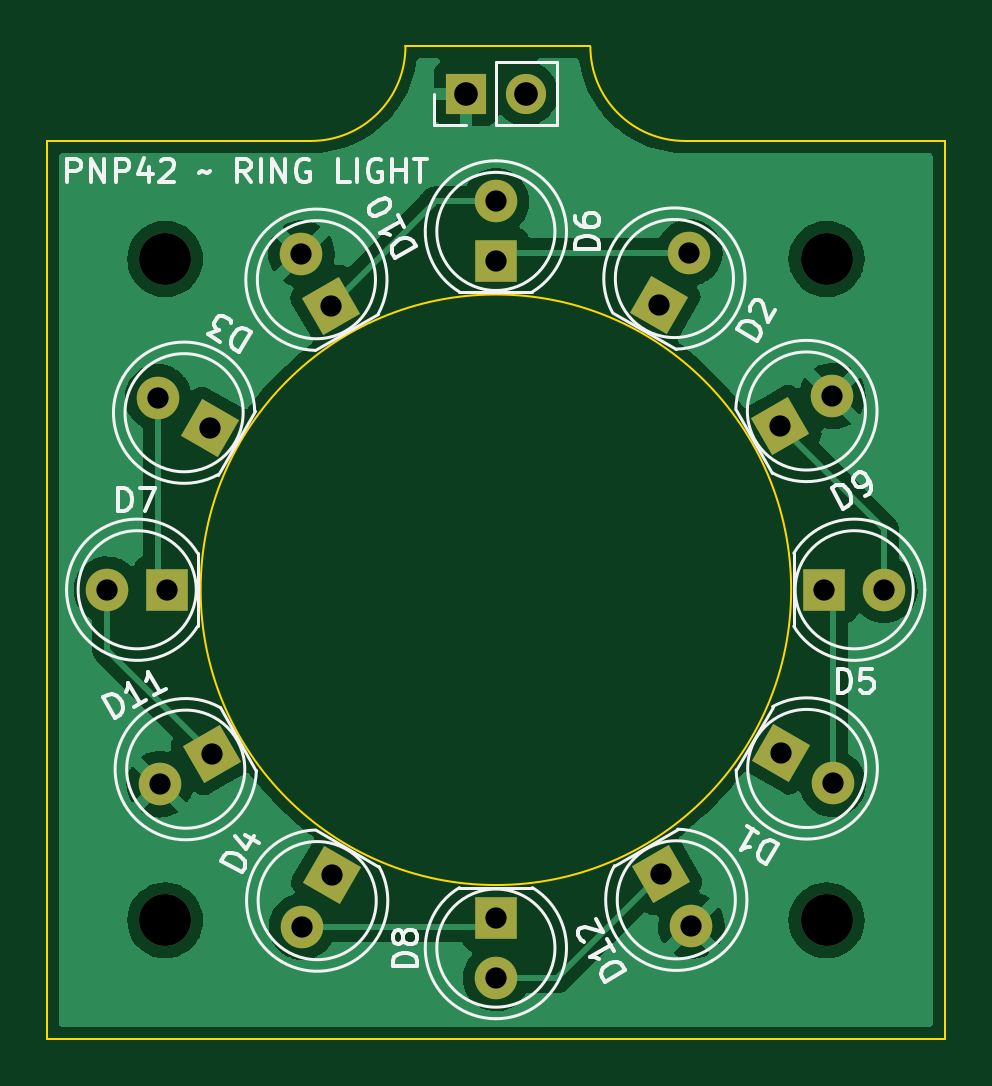
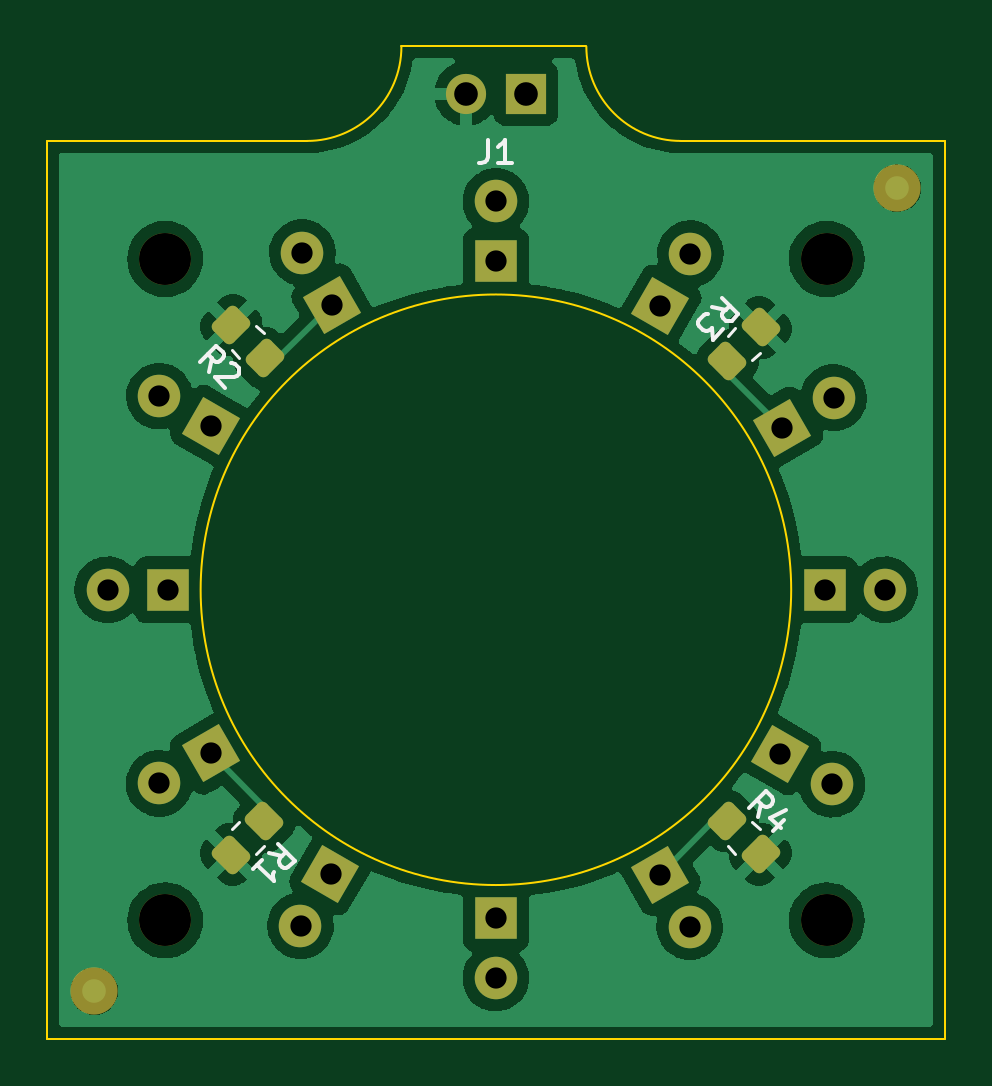
Circuit board: 11 layer files. Board 38.0 x 42.0 mm.
- bottom_copper: Ring_Light_PCB-B_Cu.gbl (77374 bytes)
- bottom_mask: Ring_Light_PCB-B_Mask.gbs (3771 bytes)
- paste: Ring_Light_PCB-B_Paste.gbp (1719 bytes)
- bottom_silk: Ring_Light_PCB-B_Silkscreen.gbo (6898 bytes)
- outline: Ring_Light_PCB-Edge_Cuts.gm1 (1025 bytes)
- top_copper: Ring_Light_PCB-F_Cu.gtl (55200 bytes)
- top_mask: Ring_Light_PCB-F_Mask.gts (2454 bytes)
- paste: Ring_Light_PCB-F_Paste.gtp (464 bytes)
- top_silk: Ring_Light_PCB-F_Silkscreen.gto (18262 bytes)
- drill: Ring_Light_PCB-NPTH.drl (407 bytes)
- drill: Ring_Light_PCB-PTH.drl (804 bytes)

=== bottom_copper: Ring_Light_PCB-B_Cu.gbl (77374 bytes, source omitted) ===
=== bottom_mask: Ring_Light_PCB-B_Mask.gbs (3771 bytes, source withheld) ===
=== paste: Ring_Light_PCB-B_Paste.gbp (1719 bytes, source withheld) ===
=== bottom_silk: Ring_Light_PCB-B_Silkscreen.gbo (6898 bytes, source omitted) ===
=== outline: Ring_Light_PCB-Edge_Cuts.gm1 ===
%TF.GenerationSoftware,KiCad,Pcbnew,(6.0.1-0)*%
%TF.CreationDate,2022-03-28T18:36:01+02:00*%
%TF.ProjectId,Ring_Light_PCB,52696e67-5f4c-4696-9768-745f5043422e,1.0*%
%TF.SameCoordinates,Original*%
%TF.FileFunction,Profile,NP*%
%FSLAX46Y46*%
G04 Gerber Fmt 4.6, Leading zero omitted, Abs format (unit mm)*
G04 Created by KiCad (PCBNEW (6.0.1-0)) date 2022-03-28 18:36:01*
%MOMM*%
%LPD*%
G01*
G04 APERTURE LIST*
%TA.AperFunction,Profile*%
%ADD10C,0.100000*%
%TD*%
G04 APERTURE END LIST*
D10*
X143500000Y-89000000D02*
G75*
G03*
X143500000Y-89000000I-12500000J0D01*
G01*
X123171573Y-70000000D02*
G75*
G03*
X127171573Y-66000000I0J4000000D01*
G01*
X139000000Y-70000000D02*
X150000000Y-70000000D01*
X150000000Y-108000000D02*
X112000000Y-108000000D01*
X127171573Y-66000000D02*
X135000000Y-66000000D01*
X135000000Y-66000000D02*
G75*
G03*
X139000000Y-70000000I4000000J0D01*
G01*
X150000000Y-70000000D02*
X150000000Y-108000000D01*
X112000000Y-70000000D02*
X123171573Y-70000000D01*
X112000000Y-108000000D02*
X112000000Y-70000000D01*
M02*

=== top_copper: Ring_Light_PCB-F_Cu.gtl (55200 bytes, source omitted) ===
=== top_mask: Ring_Light_PCB-F_Mask.gts ===
%TF.GenerationSoftware,KiCad,Pcbnew,(6.0.1-0)*%
%TF.CreationDate,2022-03-28T18:36:01+02:00*%
%TF.ProjectId,Ring_Light_PCB,52696e67-5f4c-4696-9768-745f5043422e,1.0*%
%TF.SameCoordinates,Original*%
%TF.FileFunction,Soldermask,Top*%
%TF.FilePolarity,Negative*%
%FSLAX46Y46*%
G04 Gerber Fmt 4.6, Leading zero omitted, Abs format (unit mm)*
G04 Created by KiCad (PCBNEW (6.0.1-0)) date 2022-03-28 18:36:01*
%MOMM*%
%LPD*%
G01*
G04 APERTURE LIST*
G04 Aperture macros list*
%AMRotRect*
0 Rectangle, with rotation*
0 The origin of the aperture is its center*
0 $1 length*
0 $2 width*
0 $3 Rotation angle, in degrees counterclockwise*
0 Add horizontal line*
21,1,$1,$2,0,0,$3*%
G04 Aperture macros list end*
%ADD10R,1.700000X1.700000*%
%ADD11O,1.700000X1.700000*%
%ADD12RotRect,1.800000X1.800000X210.000000*%
%ADD13C,1.800000*%
%ADD14C,2.200000*%
%ADD15RotRect,1.800000X1.800000X330.000000*%
%ADD16RotRect,1.800000X1.800000X240.000000*%
%ADD17RotRect,1.800000X1.800000X300.000000*%
%ADD18R,1.800000X1.800000*%
%ADD19RotRect,1.800000X1.800000X120.000000*%
%ADD20RotRect,1.800000X1.800000X150.000000*%
%ADD21RotRect,1.800000X1.800000X60.000000*%
%ADD22RotRect,1.800000X1.800000X30.000000*%
G04 APERTURE END LIST*
D10*
%TO.C,J1*%
X129725000Y-68000000D03*
D11*
X132265000Y-68000000D03*
%TD*%
D12*
%TO.C,D11*%
X118970000Y-95960000D03*
D13*
X116770295Y-97230000D03*
%TD*%
D14*
%TO.C,REF\u002A\u002A*%
X117000000Y-103000000D03*
%TD*%
D15*
%TO.C,D1*%
X143060000Y-95930000D03*
D13*
X145259705Y-97200000D03*
%TD*%
D16*
%TO.C,D4*%
X124070000Y-101060000D03*
D13*
X122800000Y-103259705D03*
%TD*%
D14*
%TO.C,REF\u002A\u002A*%
X145000000Y-103000000D03*
%TD*%
%TO.C,REF\u002A\u002A*%
X145000000Y-75000000D03*
%TD*%
D17*
%TO.C,D12*%
X138002500Y-101025818D03*
D13*
X139272500Y-103225523D03*
%TD*%
D18*
%TO.C,D5*%
X144900000Y-89000000D03*
D13*
X147440000Y-89000000D03*
%TD*%
D18*
%TO.C,D8*%
X131000000Y-102900000D03*
D13*
X131000000Y-105440000D03*
%TD*%
D19*
%TO.C,D10*%
X124037500Y-76974182D03*
D13*
X122767500Y-74774477D03*
%TD*%
D18*
%TO.C,D6*%
X131000000Y-75100000D03*
D13*
X131000000Y-72560000D03*
%TD*%
D20*
%TO.C,D3*%
X118900000Y-82140000D03*
D13*
X116700295Y-80870000D03*
%TD*%
D14*
%TO.C,REF\u002A\u002A*%
X117000000Y-75000000D03*
%TD*%
D21*
%TO.C,D2*%
X137922500Y-76924182D03*
D13*
X139192500Y-74724477D03*
%TD*%
D22*
%TO.C,D9*%
X143045818Y-82067500D03*
D13*
X145245523Y-80797500D03*
%TD*%
D18*
%TO.C,D7*%
X117085000Y-89000000D03*
D13*
X114545000Y-89000000D03*
%TD*%
M02*

=== paste: Ring_Light_PCB-F_Paste.gtp ===
%TF.GenerationSoftware,KiCad,Pcbnew,(6.0.1-0)*%
%TF.CreationDate,2022-03-28T18:36:01+02:00*%
%TF.ProjectId,Ring_Light_PCB,52696e67-5f4c-4696-9768-745f5043422e,1.0*%
%TF.SameCoordinates,Original*%
%TF.FileFunction,Paste,Top*%
%TF.FilePolarity,Positive*%
%FSLAX46Y46*%
G04 Gerber Fmt 4.6, Leading zero omitted, Abs format (unit mm)*
G04 Created by KiCad (PCBNEW (6.0.1-0)) date 2022-03-28 18:36:01*
%MOMM*%
%LPD*%
G01*
G04 APERTURE LIST*
G04 APERTURE END LIST*
M02*

=== top_silk: Ring_Light_PCB-F_Silkscreen.gto (18262 bytes, source omitted) ===
=== drill: Ring_Light_PCB-NPTH.drl ===
M48
; DRILL file {KiCad (6.0.1-0)} date Monday, 28 March 2022 at 18:36:08
; FORMAT={-:-/ absolute / metric / decimal}
; #@! TF.CreationDate,2022-03-28T18:36:08+02:00
; #@! TF.GenerationSoftware,Kicad,Pcbnew,(6.0.1-0)
; #@! TF.FileFunction,NonPlated,1,2,NPTH
FMAT,2
METRIC
; #@! TA.AperFunction,NonPlated,NPTH,ComponentDrill
T1C2.200
%
G90
G05
T1
X117.0Y-75.0
X117.0Y-103.0
X145.0Y-75.0
X145.0Y-103.0
T0
M30

=== drill: Ring_Light_PCB-PTH.drl ===
M48
; DRILL file {KiCad (6.0.1-0)} date Monday, 28 March 2022 at 18:36:08
; FORMAT={-:-/ absolute / metric / decimal}
; #@! TF.CreationDate,2022-03-28T18:36:08+02:00
; #@! TF.GenerationSoftware,Kicad,Pcbnew,(6.0.1-0)
; #@! TF.FileFunction,Plated,1,2,PTH
FMAT,2
METRIC
; #@! TA.AperFunction,Plated,PTH,ComponentDrill
T1C0.900
; #@! TA.AperFunction,Plated,PTH,ComponentDrill
T2C1.000
%
G90
G05
T1
X114.545Y-89.0
X116.7Y-80.87
X116.77Y-97.23
X117.085Y-89.0
X118.9Y-82.14
X118.97Y-95.96
X122.767Y-74.774
X122.8Y-103.26
X124.037Y-76.974
X124.07Y-101.06
X131.0Y-72.56
X131.0Y-75.1
X131.0Y-102.9
X131.0Y-105.44
X137.922Y-76.924
X138.002Y-101.026
X139.192Y-74.724
X139.272Y-103.226
X143.046Y-82.067
X143.06Y-95.93
X144.9Y-89.0
X145.246Y-80.797
X145.26Y-97.2
X147.44Y-89.0
T2
X129.725Y-68.0
X132.265Y-68.0
T0
M30

